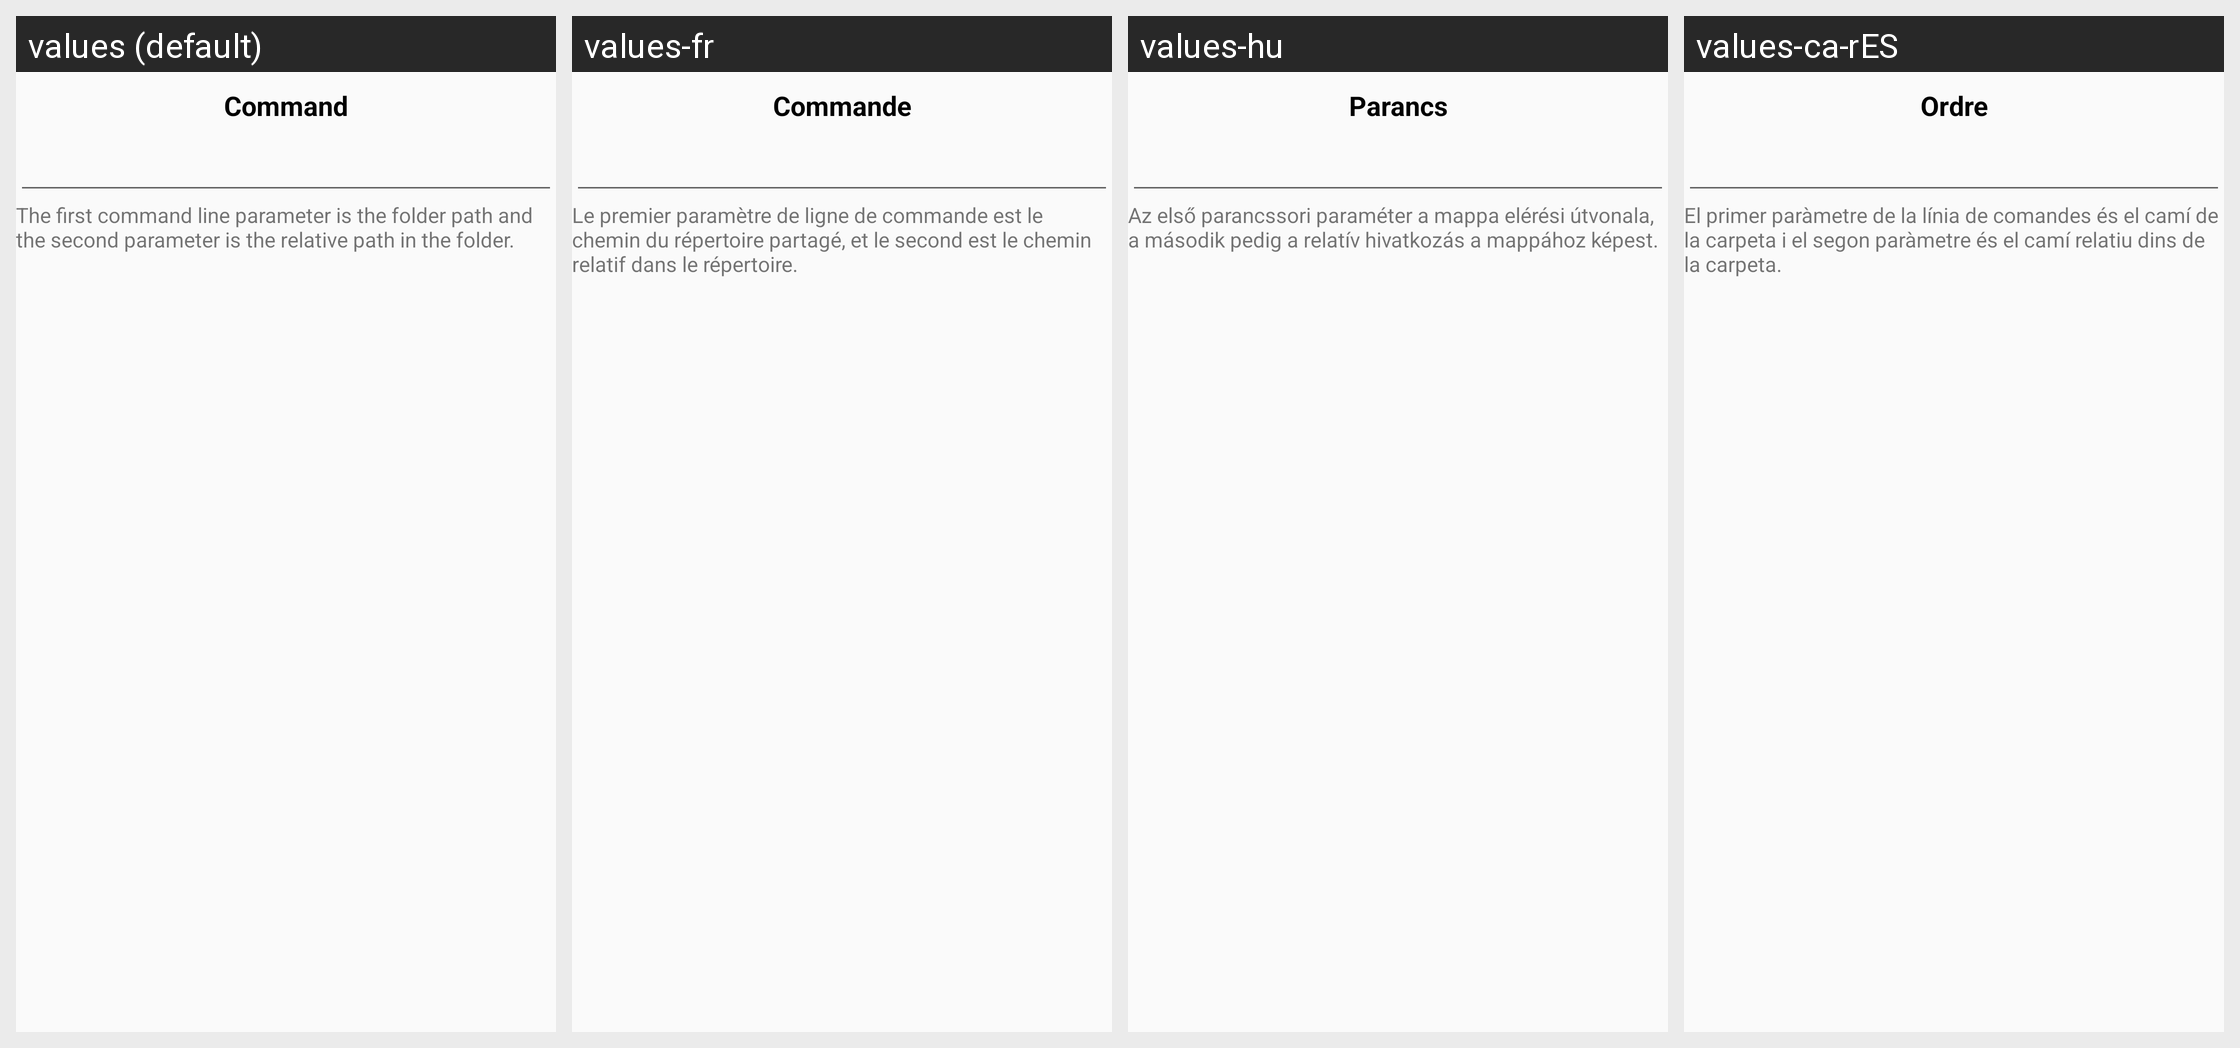

Locale-by-locale string values for the Android screen shown in this grid:
Android screen res/layout/fragment_external_versioning.xml rendered under 4 locales, left to right: values (default), values-fr, values-hu, values-ca-rES. Device: Nexus 5 (rendered at 1080×1920; each locale shown at half size, 540×960, under a caption strip naming it); theme Theme.Syncthing.
Other locales in the repository, not shown: values-ar, values-bg, values-cs, values-da, values-de, values-el, values-es, values-es-rMX, values-fi, values-in, values-it, values-ja, values-ko, values-nb, values-nl, values-nn, values-pl, values-pl-rPL, values-pt, values-pt-rBR, values-ru, values-sk, values-sv, values-sv-rSE, values-tr, values-vi, values-zh, values-zh-rCN, values-zh-rTW.
Strings drawn on this screen, with the default value and each locale's value (text and hints the layout hard-codes, and strings that could not be matched under every locale, appear in the picture but are not listed):

command
  values: Command
  values-fr: Commande
  values-hu: Parancs
  values-ca-rES: Ordre

external_versioning_description
  values: The first command line parameter is the folder path and the second parameter is the relative path in the folder.
  values-fr: Le premier paramètre de ligne de commande est le chemin du répertoire partagé, et le second est le chemin relatif dans le répertoire.
  values-hu: Az első parancssori paraméter a mappa elérési útvonala, a második pedig a relatív hivatkozás a mappához képest.
  values-ca-rES: El primer paràmetre de la línia de comandes és el camí de la carpeta i el segon paràmetre és el camí relatiu dins de la carpeta.
